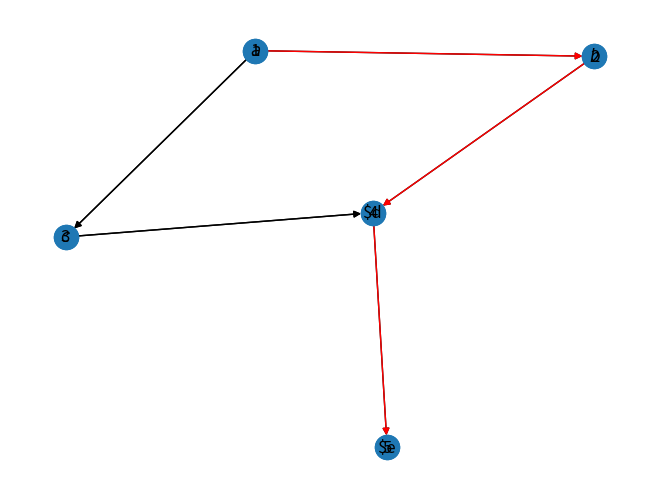

Reproduce this figure in Python.
# %%
import networkx as nx
import matplotlib.pyplot as plt

# %%
G = nx.DiGraph()
G.add_nodes_from([1, 2, 3, 4, 5])
G.add_edges_from([(1, 2), (1, 3), (2, 4), (3, 4), (4, 5)])

# %%
labels = {}
labels[1] = r"$a$"
labels[2] = r"$b$"
labels[3] = r"$c$"
labels[4] = r"$d"
labels[5] = r"$e"
pos = nx.spring_layout(G)

nx.draw(G, pos, labels=dict([(n + 1, n + 1) for n in range(5)]))

# %%
path = nx.shortest_path(G, source=1, target=5, method='dijkstra')

ncolors = []
for e in G.edges():
    if e in zip(path, path[1:]):
        ncolors.append("red")
    else:
        ncolors.append("black")

nx.draw(G, pos, edge_color=ncolors, labels=labels)

plt.show()
# %%
